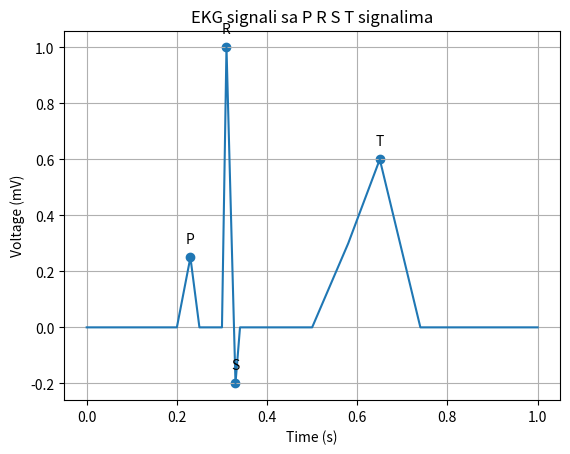

Here is the Python script that generated this plot:
import matplotlib.pyplot as plt


time = [0.0, 0.2, 0.23, 0.25, 0.3, 0.31, 0.33, 0.34, 0.5, 0.58, 0.65, 0.74, 1.0]
voltage = [0,   0,   0.25,  0,    0,    1,    -0.2,  0,    0,    0.3,   0.6,  0,    0]

plt.figure()
plt.plot(time, voltage)
plt.scatter([0.23, 0.31, 0.33, 0.65], [0.25, 1, -0.2, 0.6])  # P, R, S, T points
for t, v, label in zip([0.23, 0.31, 0.33, 0.65], [0.25, 1, -0.2, 0.6], ["P", "R", "S", "T"]):
    plt.annotate(label, (t, v), textcoords="offset points", xytext=(0,10), ha='center')

plt.title("EKG signali sa P R S T signalima")
plt.xlabel("Time (s)")
plt.ylabel("Voltage (mV)")
plt.grid(True)
plt.show()
